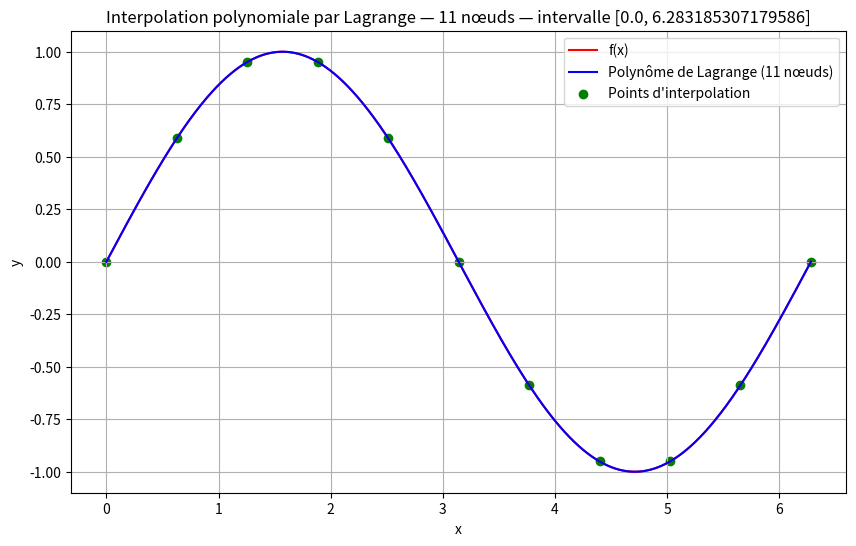
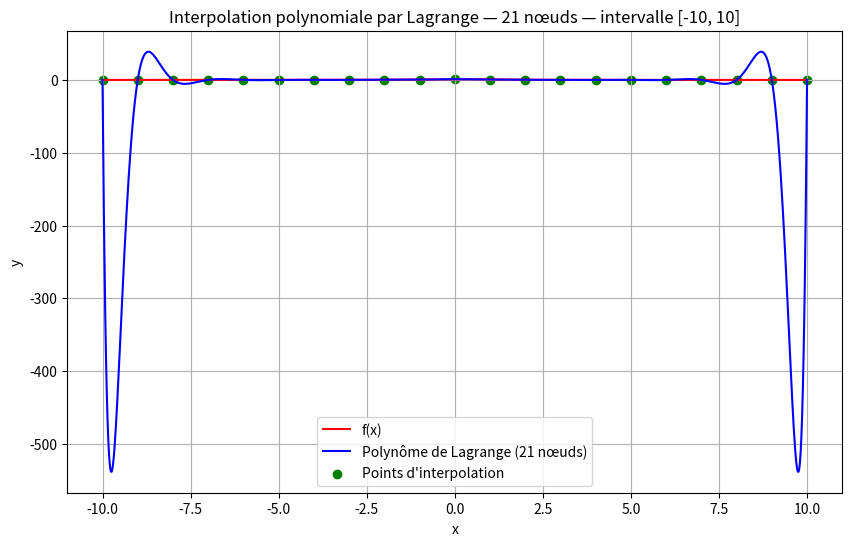

Reproduce these figures in Python, in order.
import math
import numpy as np
import matplotlib.pyplot as plt
from typing import Callable, Tuple


def base(X: np.ndarray, k: int, x: float) -> float:
    """Calcule la base de Lagrange L_k(x)"""
    P: float = 1.0
    for j in range(len(X)):
        if j != k:
            P *= (x - X[j]) / (X[k] - X[j])
    return P

def eval_lagrange(X: np.ndarray, Y: np.ndarray, x: float) -> float:
    """Évalue le polynôme d'interpolation de Lagrange en x"""
    S: float = 0.0
    for k in range(len(X)):
        S += Y[k] * base(X, k, x)
    return S
    

def compute_vandermonde(a: float, b: float, n: int, f
                       ) -> Tuple[np.ndarray, np.ndarray, np.ndarray]:
    """
    Calcule les points d'interpolation, valeurs correspondantes, et coefficients du polynôme
    par la matrice de Vandermonde.
    """
    X_nodes = np.linspace(a, b, n+1)
    Y_nodes = f(X_nodes)
    V = np.vander(X_nodes, increasing=True)
    A = np.linalg.solve(V, Y_nodes)
    return X_nodes, Y_nodes, A


def evaluate_polynomial(A: np.ndarray, x: float) -> float:
    """
    Évalue le polynome P(x) défini par les coefficients A en utilisant l'algorithme de Horner.
    """
    result = 0.0
    for coef in reversed(A):
        result = result * x + coef
    return result

def evaluate_polynomial_vector(A: np.ndarray, X: np.ndarray) -> np.ndarray:
    """
    Évalue le polynome P(x) pour un vecteur de points X.
    """
    return np.array([evaluate_polynomial(A, xi) for xi in X])


def max_error(f: Callable[[np.ndarray], np.ndarray], A: np.ndarray, X: np.ndarray
             ) -> Tuple[float, np.ndarray]:
    """
    Calcule l'écart maximum entre la fonction f et le polynome défini par A sur X.
    Retourne également le polynôme évalué sur X.
    """
    Y_true = f(X)
    Y_poly = evaluate_polynomial_vector(A, X)
    error = np.max(np.abs(Y_true - Y_poly))
    return error, Y_poly

def plot_interpolation(X_nodes: np.ndarray, Y_nodes: np.ndarray,
                       X_plot: np.ndarray, Y_poly: np.ndarray,
                       f) -> None:
    """
    print la fonction f, le polynome généré , et les points d interpolation.
    """
    plt.figure(figsize=(10, 6))
    plt.plot(X_plot, f(X_plot), label="f(x)", color="blue")
    plt.plot(X_plot, Y_poly, label="Polynome Vandermonde", color="red", linestyle="--")
    plt.scatter(X_nodes, Y_nodes, color="green", label="Points d interpolation")
    plt.legend()
    plt.xlabel("x")
    plt.ylabel("y")
    plt.title("Interpolation polynomiale par Vandermonde")
    plt.grid(True)
    plt.show()
    
def plot_lagrange_interpolation(X_true: np.ndarray, Y_true: np.ndarray, X_lagrange: np.ndarray, Y_lagrange: np.ndarray) -> None:
    plt.figure(figsize=(10, 6))
    plt.plot(X_true, Y_true, label="f(x)", color="blue")
    plt.plot(X_lagrange, Y_lagrange, label="Polynome Lagrange", color="red", linestyle="--")
    
def plot_lagrange_interpolation(X_true: np.ndarray, Y_true: np.ndarray, X_lagrange: np.ndarray, Y_lagrange: np.ndarray) -> None: 
    plt.figure(figsize=(10, 6)) 
    plt.plot(X_true, Y_true, label="f(x)", color="blue") 
    plt.plot(X_lagrange, Y_lagrange, label="Polynome Lagrange", color="red", linestyle="--") 
     
def test_lagrange(a: float, b: float, nb_pt: int, f, vectorise: bool) -> None: 
    """ 
    nb_pt est le paramètre cohérent avec compute_vandermonde : on prendra nb_pt+1 nœuds équi-espacés.
    Cette fonction trace la vraie fonction (grille dense) et le polynôme d'interpolation de Lagrange.
    """ 
    X_true = np.linspace(a, b, 1000) 
    if vectorise: 
        Y_true = f(X_true) 
    else: 
        Y_true = np.array([f(x) for x in X_true])   

    # --- CORRECTION IMPORTANTE : construire les nœuds d'interpolation, pas prendre X_true ---
    X_nodes = np.linspace(a, b, nb_pt + 1)    # nb_pt suivant la convention compute_vandermonde
    if vectorise:
        Y_nodes = f(X_nodes)
    else:
        Y_nodes = np.array([f(x) for x in X_nodes])

    # Évaluer le polynôme de Lagrange sur la grille dense X_true
    Y_lagrange = eval_lagrange(X_nodes, Y_nodes, X_true)

    plt.figure(figsize=(10, 6))
    plt.plot(X_true, Y_true, label="f(x)", color="red")
    plt.plot(X_true, Y_lagrange, label=f"Polynôme de Lagrange ({len(X_nodes)} nœuds)", color="blue")
    plt.scatter(X_nodes, Y_nodes, color="green", label="Points d'interpolation")
    plt.legend()
    plt.xlabel("x")
    plt.ylabel("y")
    plt.title(f"Interpolation polynomiale par Lagrange — {len(X_nodes)} nœuds — intervalle [{a}, {b}]")
    plt.grid(True)
    plt.show()
     
 
def main() -> None: 
    a: float = 0.0 
    b: float = 2 * math.pi 
    n: int = 10 
    n_runge = 20
    f = lambda x: np.sin(x) 
     
    X_nodes, Y_nodes, A = compute_vandermonde(a, b, n, f) 
     
    X_plot = np.linspace(a, b, 1000) 
    error, Y_poly = max_error(f, A, X_plot) 
     
    print(f"Écart maximum entre f(x) et le polynôme P(x) : {error:.6f}") 
     
    #plot_interpolation(X_nodes, Y_nodes, X_plot, Y_poly, f) 
     
    test_lagrange(a, b, n, f, True) 
    f2 = lambda x: 1/(1+x**2) 
     
    test_lagrange(-10, 10, n_runge, f2, False) 
     
if __name__ == "__main__": 
    main()